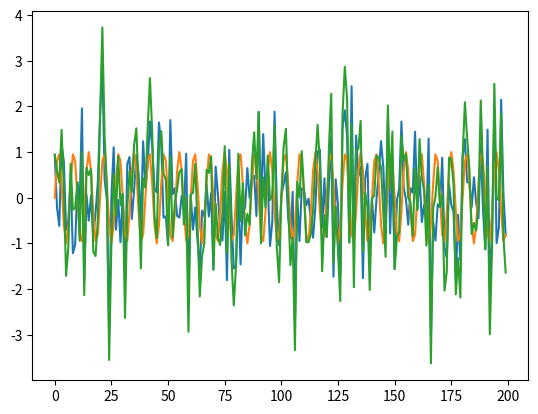

This chart was generated by the following Python code:
import numpy as np
import matplotlib.pyplot as plt 

siz = 200
cycles = 30
sig = np.zeros((3,siz))
sig[0,:] = np.sin(np.arange(len(sig[0])) * np.pi/siz*2*cycles) 
rands = np.zeros((3,siz))
rands[0,:] = np.random.standard_normal(siz)
rands[1,:] = np.random.standard_normal(siz)
rands[2,:] = np.random.standard_normal(siz)
plt.plot(rands[0,:])
#print (rands)
#print (sig)
plt.plot(sig[0,:])


sig[0,:] = sig[0,:] + rands[0]
plt.plot(sig[0,:])